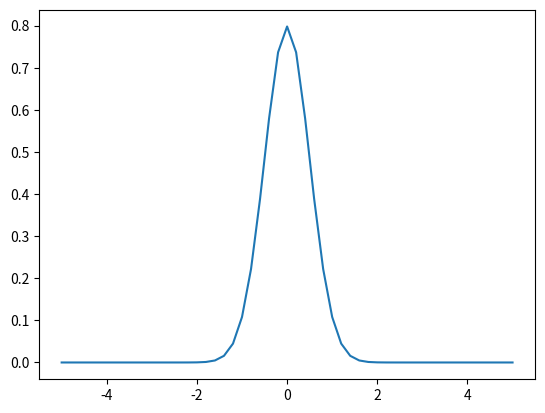

Recreate this plot in Python.
import numpy as np
import matplotlib.pyplot as plt
import matplotlib.animation as animation

a, b = -5, 5  # size of box
N = 51  # number of subdivisions
x = np.linspace(a, b, N)  # positions of subdivisions
h = x[1] - x[0]  # d i s c r e t i s a t i o n stepsize in x - direction


def total(u):
    """ Computes total number of moles in u . """
    return ((b - a) / float(N) * np.sum(u))


def gaussdistr(mean, sigma, x):
    """ Return gauss distribution for given numpy array x """
    return 1. / (sigma * np.sqrt(2 * np.pi)) * np.exp(-0.5 * (x - mean) ** 2 / sigma ** 2)


# starting c on fi gu ra ti on for u (x , t0 )
u = gaussdistr(mean=0., sigma=0.5, x=x)


def compute_g(u, D, h):
    """ given a u (x , t ) in array , compute g (x , t )= D * d ^2 u / dx ^2
    using central differences with spacing h ,
    and return g (x , t ). """
    d2u_dx2 = np.zeros(u.shape, np.float)
    for i in range(1, len(u) - 1):
        d2u_dx2[i] = (u[i + 1] - 2 * u[i] + u[i - 1]) / h ** 2
    # special cases at boundary : assume Neuman boundary
    # conditions , i . e . no change of u over boundary
    # so that u [0] - u [ -1]=0 and thus u [ -1]= u [0]
    i = 0
    d2u_dx2[i] = (u[i + 1] - 2 * u[i] + u[i]) / h ** 2
    # same at other end so that u [N -1] - u [ N ]=0
    # and thus u [ N ]= u [N -1]
    i = len(u) - 1
    d2u_dx2[i] = (u[i] - 2 * u[i] + u[i - 1]) / h ** 2
    return D * d2u_dx2


def advance_time(u, g, dt):
    """ Given the array u , the rate of change array g ,
    and a timestep dt , compute the solution for u
    after t , using simple Euler method . """
    u = u + dt * g
    return u


# show example , quick and dirtly , lots of global variables
dt = 0.01  # step size or time
stepsbeforeupdatinggraph = 20  # plotting is slow
D = 1.  # Diffusion coefficient
stepsdone = 0  # keep track of iterations


def do_steps(j, nsteps=stepsbeforeupdatinggraph):
    """ Function called by F un cA ni ma ti on class . Computes
    nsteps iterations , i . e . carries forward solution from
    u (x , t_i ) to u (x , t_ { i + nsteps }).
    """
    global u, stepsdone
    for i in range(nsteps):
        g = compute_g(u, D, h)
        u = advance_time(u, g, dt)
        stepsdone += 1
        time_passed = stepsdone * dt
    print(" stepsdone =%5 d , time =%8 gs , total ( u )=%8 g" % (stepsdone, time_passed, total(u)))
    l.set_ydata(u)  # update data in plot
    fig1.canvas.draw()  # redraw the canvas
    return l


fig1 = plt.figure()  # setup animation
l, = plt.plot(x, u, )  # plot initial u (x , t )
# then compute solution and animate
line_ani = animation.FuncAnimation(fig1,
                                   do_steps, range(10000))
plt.show()
